The GitHub repository Garellomiguel/piedra-papel-y-tijeras contains a labelled image folder "fotos-training" with 3 categories: papel, piedra, tijeras. Examples follow, each with its label.

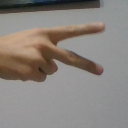
Label: tijeras

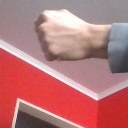
Label: piedra

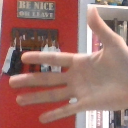
Label: papel

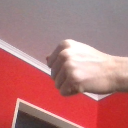
Label: piedra

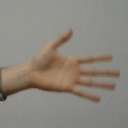
Label: papel

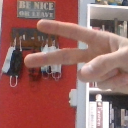
Label: tijeras
